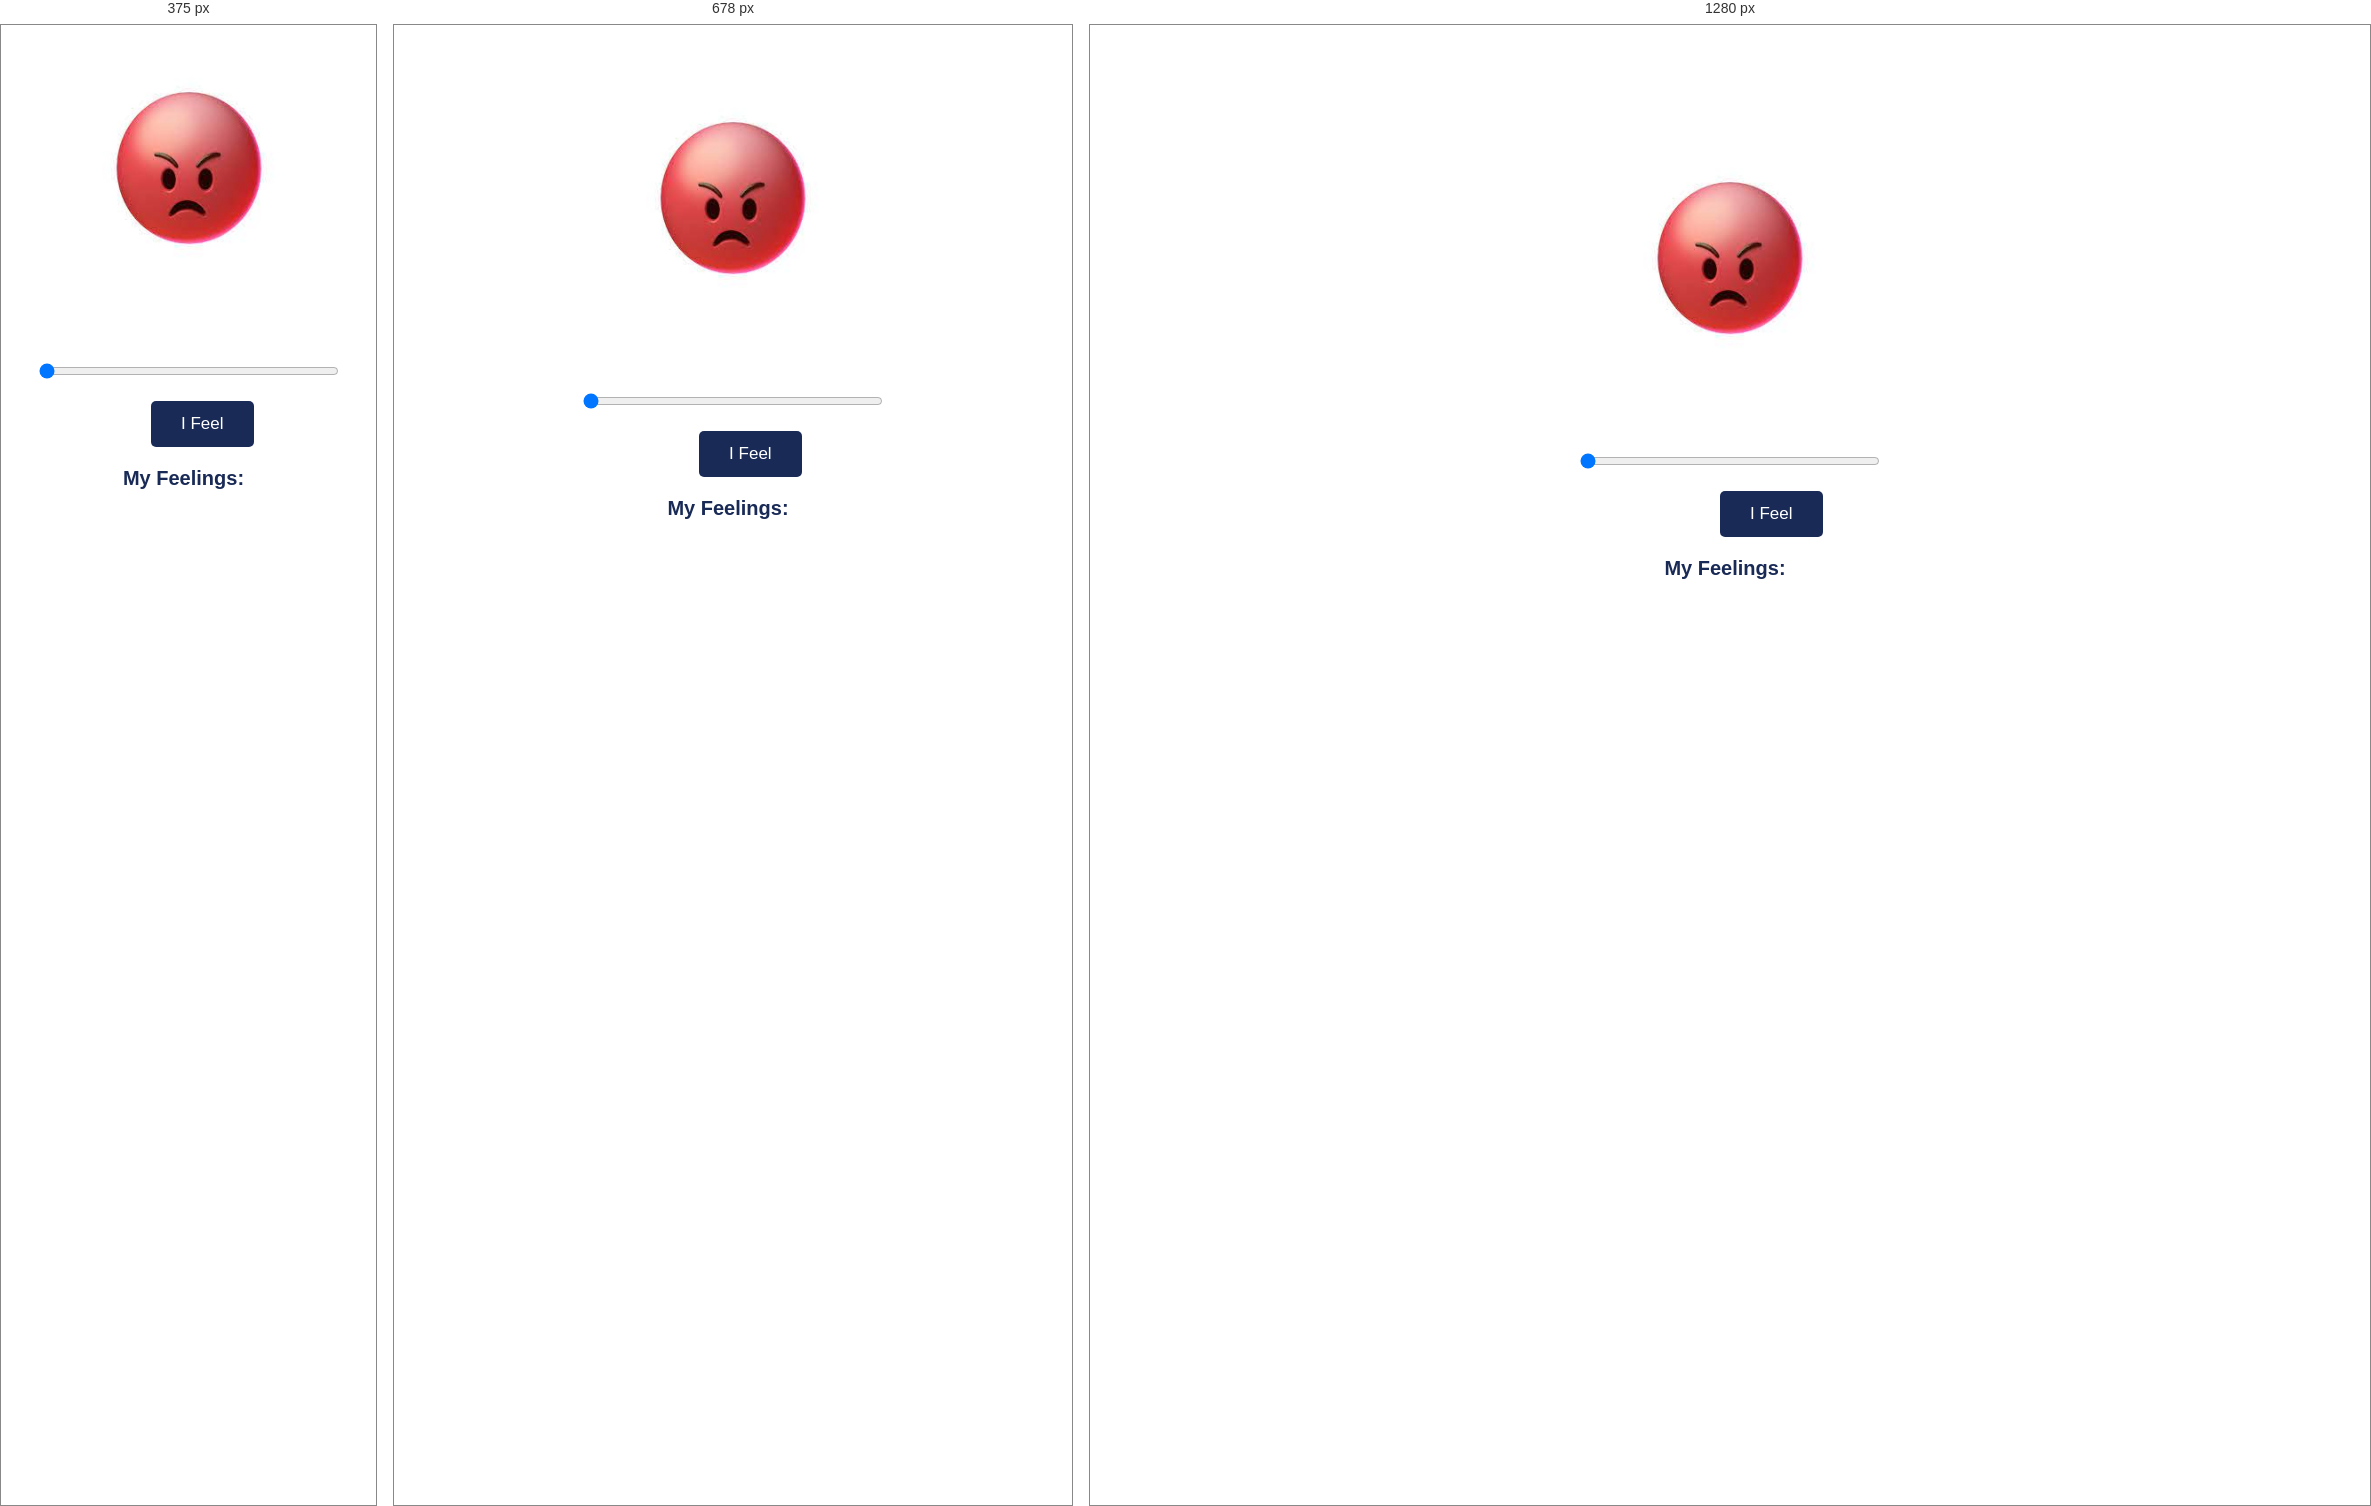
Rendered at 375 px, 678 px and 1280 px, left to right.

<!-- file: index.html -->
<!DOCTYPE html>
<html lang="en">
<head>
    <meta charset="UTF-8">
    <meta http-equiv="X-UA-Compatible" content="IE=edge">
    <meta name="viewport" content="width=device-width, initial-scale=1.0">
    <title>Document</title>
    <link rel="stylesheet" href="style.css">
</head>
<body>
    <div class="box-container">
        <div class="img-box">
            <div class="image">
                <img src="img/download (10).jpg" alt="" class="img">
                <img src="img/download (11).jpg" alt="" class="img">
                <img src="img/download (14).gif " alt="" class="img">
                <img src="img/download (4).jpg" alt="" class="img">
                <img src="img/images (2).jpg" alt="" class="img">
                <img src="img/download (5).jpg" alt="" class="img">
                <img src="img/download (6).jpg" alt="" class="img">
                <img src="img/download.jpg " alt="" class="img">
                <img src="img/download (7).jpg" alt="" class="img">
                <img src="img/download (8).jpg" alt="" class="img">
                
            </div>
        </div>
        
        <input type="range" min="1" max="100" name="" value="1" id="input">
    </div>
         <button id="btn">I feel</button>

         <h3>My feelings: <p class="feel"></p></h3>
    <script src="script.js"></script>
</body>
</html>

/* @media block from style.css */
@media (max-width:928px) {
    button{
        margin-left: 45%;
    }
}

/* @media block from style.css */
@media (max-width:428px) {
    button{
        margin-left: 40%;
    }
}